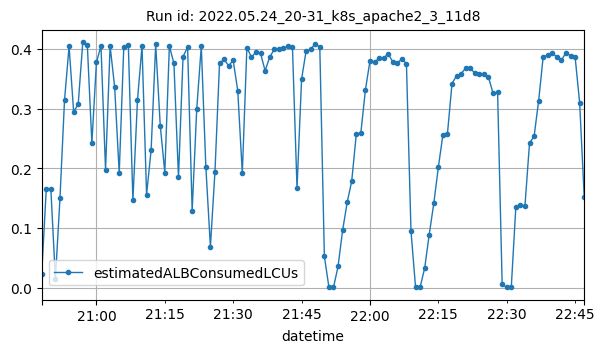

Data behind this chart, as committed beside it:
datetime, estimatedALBConsumedLCUs
2022-05-24T20:48:00Z, 0.02307
2022-05-24T20:49:00Z, 0.1657
2022-05-24T20:50:00Z, 0.1661
2022-05-24T20:51:00Z, 0.01447
2022-05-24T20:52:00Z, 0.1495
2022-05-24T20:53:00Z, 0.314
2022-05-24T20:54:00Z, 0.4045
2022-05-24T20:55:00Z, 0.2949
2022-05-24T20:56:00Z, 0.3072
2022-05-24T20:57:00Z, 0.4109
2022-05-24T20:58:00Z, 0.4071
2022-05-24T20:59:00Z, 0.2422
2022-05-24T21:00:00Z, 0.3776
2022-05-24T21:01:00Z, 0.4049
2022-05-24T21:02:00Z, 0.1971
2022-05-24T21:03:00Z, 0.4049
2022-05-24T21:04:00Z, 0.3359
2022-05-24T21:05:00Z, 0.192
2022-05-24T21:06:00Z, 0.4031
2022-05-24T21:07:00Z, 0.4062
2022-05-24T21:08:00Z, 0.1464
2022-05-24T21:09:00Z, 0.3137
2022-05-24T21:10:00Z, 0.4051
2022-05-24T21:11:00Z, 0.1558
2022-05-24T21:12:00Z, 0.2309
2022-05-24T21:13:00Z, 0.4075
2022-05-24T21:14:00Z, 0.2716
2022-05-24T21:15:00Z, 0.1928
2022-05-24T21:16:00Z, 0.4049
2022-05-24T21:17:00Z, 0.3757
2022-05-24T21:18:00Z, 0.1846
2022-05-24T21:19:00Z, 0.3872
2022-05-24T21:20:00Z, 0.403
2022-05-24T21:21:00Z, 0.129
2022-05-24T21:22:00Z, 0.2989
2022-05-24T21:23:00Z, 0.4048
2022-05-24T21:24:00Z, 0.2024
2022-05-24T21:25:00Z, 0.06866
2022-05-24T21:26:00Z, 0.1943
2022-05-24T21:27:00Z, 0.3757
2022-05-24T21:28:00Z, 0.3825
2022-05-24T21:29:00Z, 0.3719
2022-05-24T21:30:00Z, 0.3809
2022-05-24T21:31:00Z, 0.3301
2022-05-24T21:32:00Z, 0.1916
2022-05-24T21:33:00Z, 0.4023
2022-05-24T21:34:00Z, 0.3862
2022-05-24T21:35:00Z, 0.3948
2022-05-24T21:36:00Z, 0.3927
2022-05-24T21:37:00Z, 0.3634
2022-05-24T21:38:00Z, 0.3862
2022-05-24T21:39:00Z, 0.3993
2022-05-24T21:40:00Z, 0.3993
2022-05-24T21:41:00Z, 0.4014
2022-05-24T21:42:00Z, 0.4044
2022-05-24T21:43:00Z, 0.403
2022-05-24T21:44:00Z, 0.1668
2022-05-24T21:45:00Z, 0.3494
2022-05-24T21:46:00Z, 0.397
2022-05-24T21:47:00Z, 0.3995
... 60 more rows
